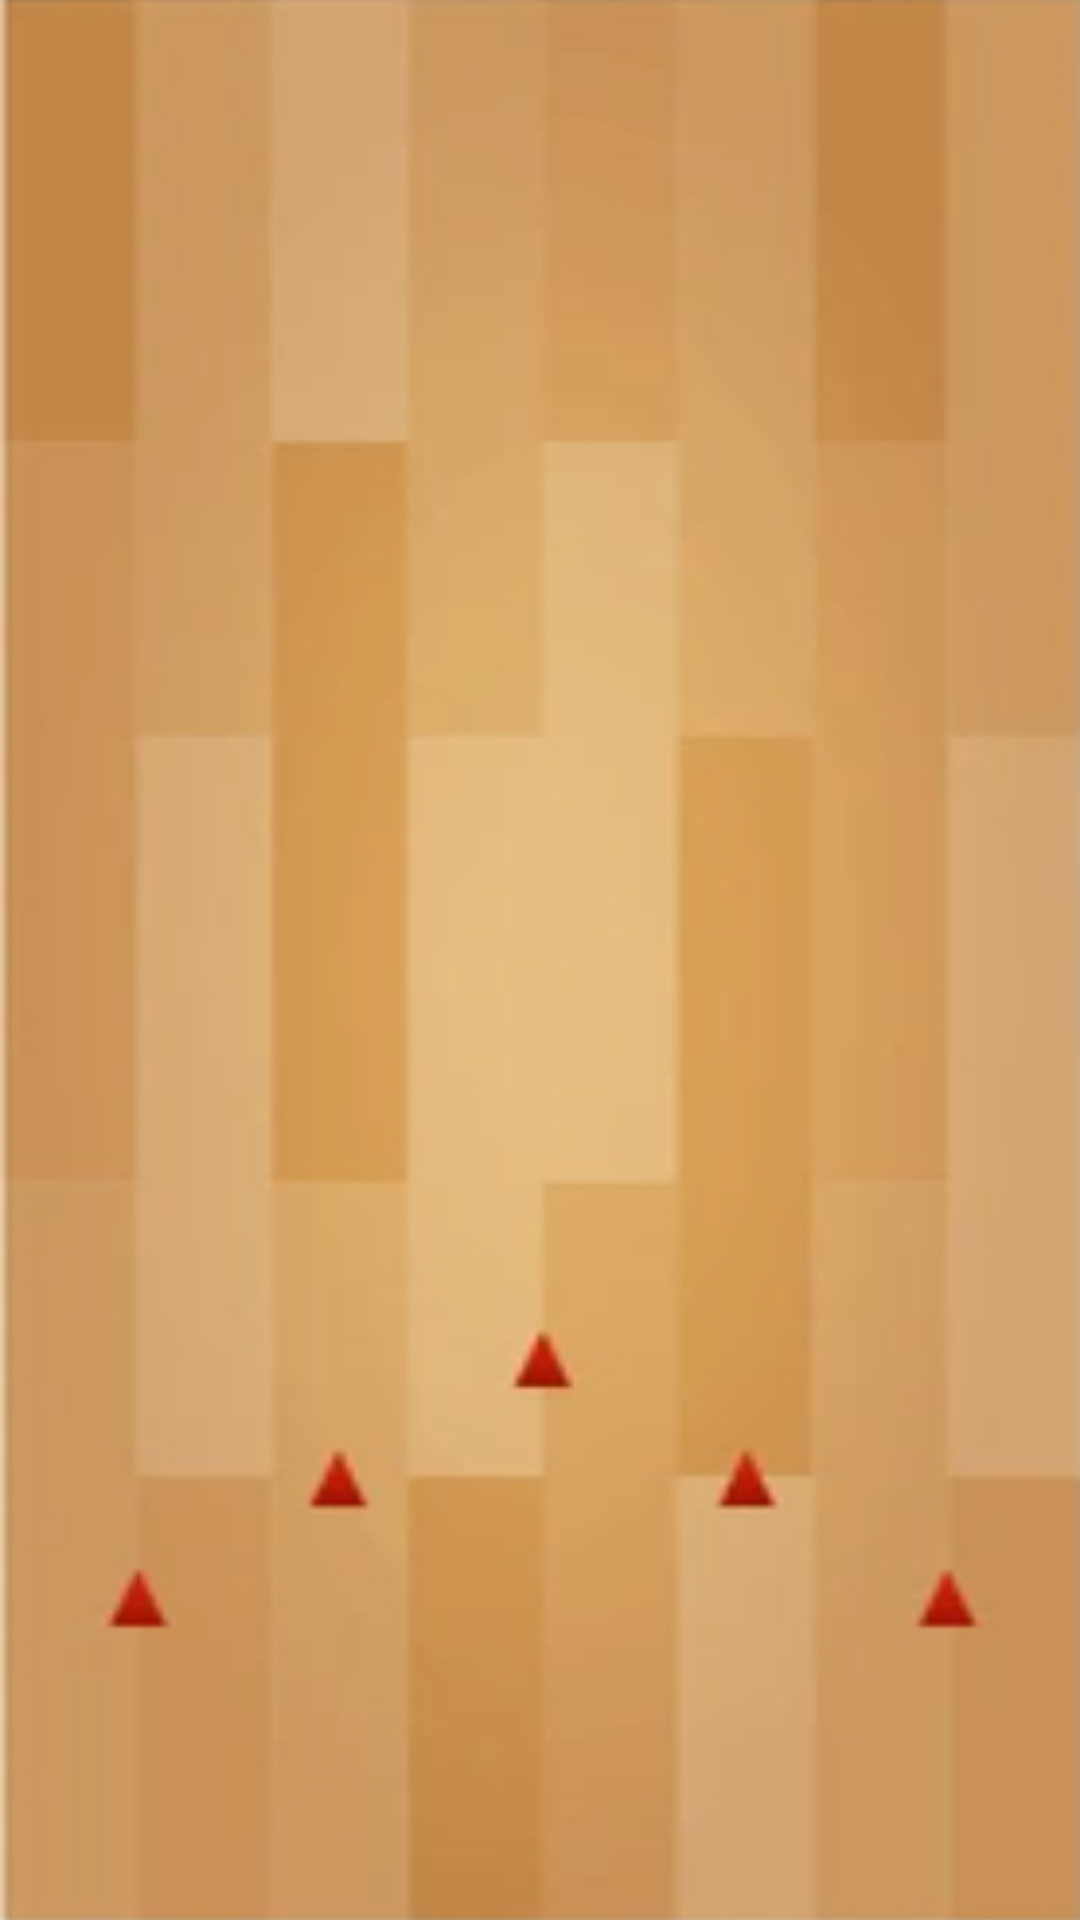

Reconstruct the res/layout file that produces this screen, plus the resources it refers to.
<!-- AndroidManifest.xml: application theme Theme.DetectiveRibbit -->
<!-- res/layout/activity_bowling.xml -->
<?xml version="1.0" encoding="utf-8"?>
<androidx.constraintlayout.widget.ConstraintLayout xmlns:android="http://schemas.android.com/apk/res/android"
    xmlns:app="http://schemas.android.com/apk/res-auto"
    xmlns:tools="http://schemas.android.com/tools"
    android:layout_width="match_parent"
    android:layout_height="match_parent"
    tools:context=".MainActivity">

    <ImageView
        android:id="@+id/backgroundImage"
        android:layout_width="match_parent"
        android:layout_height="match_parent"
        android:scaleType="fitXY"
        android:src="@drawable/bowling_background" />

    <com.innoveworkshop.gametest.engine.GameSurface
        android:id="@+id/bowlingSurface"
        android:layout_width="423dp"
        android:layout_height="734dp"
        android:outlineAmbientShadowColor="@color/black"
        android:outlineSpotShadowColor="@color/black"
        app:layout_constraintBottom_toTopOf="@+id/controls_layout"
        app:layout_constraintEnd_toEndOf="parent"
        app:layout_constraintStart_toStartOf="parent"
        app:layout_constraintTop_toTopOf="parent"
        app:layout_constraintVertical_bias="0.0" />

    <androidx.constraintlayout.widget.ConstraintLayout
        android:id="@+id/controls_layout"
        android:layout_width="433dp"
        android:layout_height="731dp"
        app:layout_constraintBottom_toBottomOf="parent"
        app:layout_constraintEnd_toEndOf="parent"
        app:layout_constraintHorizontal_bias="0.65"
        app:layout_constraintStart_toStartOf="parent" >
    </androidx.constraintlayout.widget.ConstraintLayout>

</androidx.constraintlayout.widget.ConstraintLayout>
<!-- resources referenced by this layout -->
<resources>
  <color name="black">#FF000000</color>
  <!-- drawable bowling_background: png bitmap (drawable, 83556 bytes) -->
  <style name="Theme.DetectiveRibbit" parent="android:Theme.Material.Light.NoActionBar" />
</resources>
